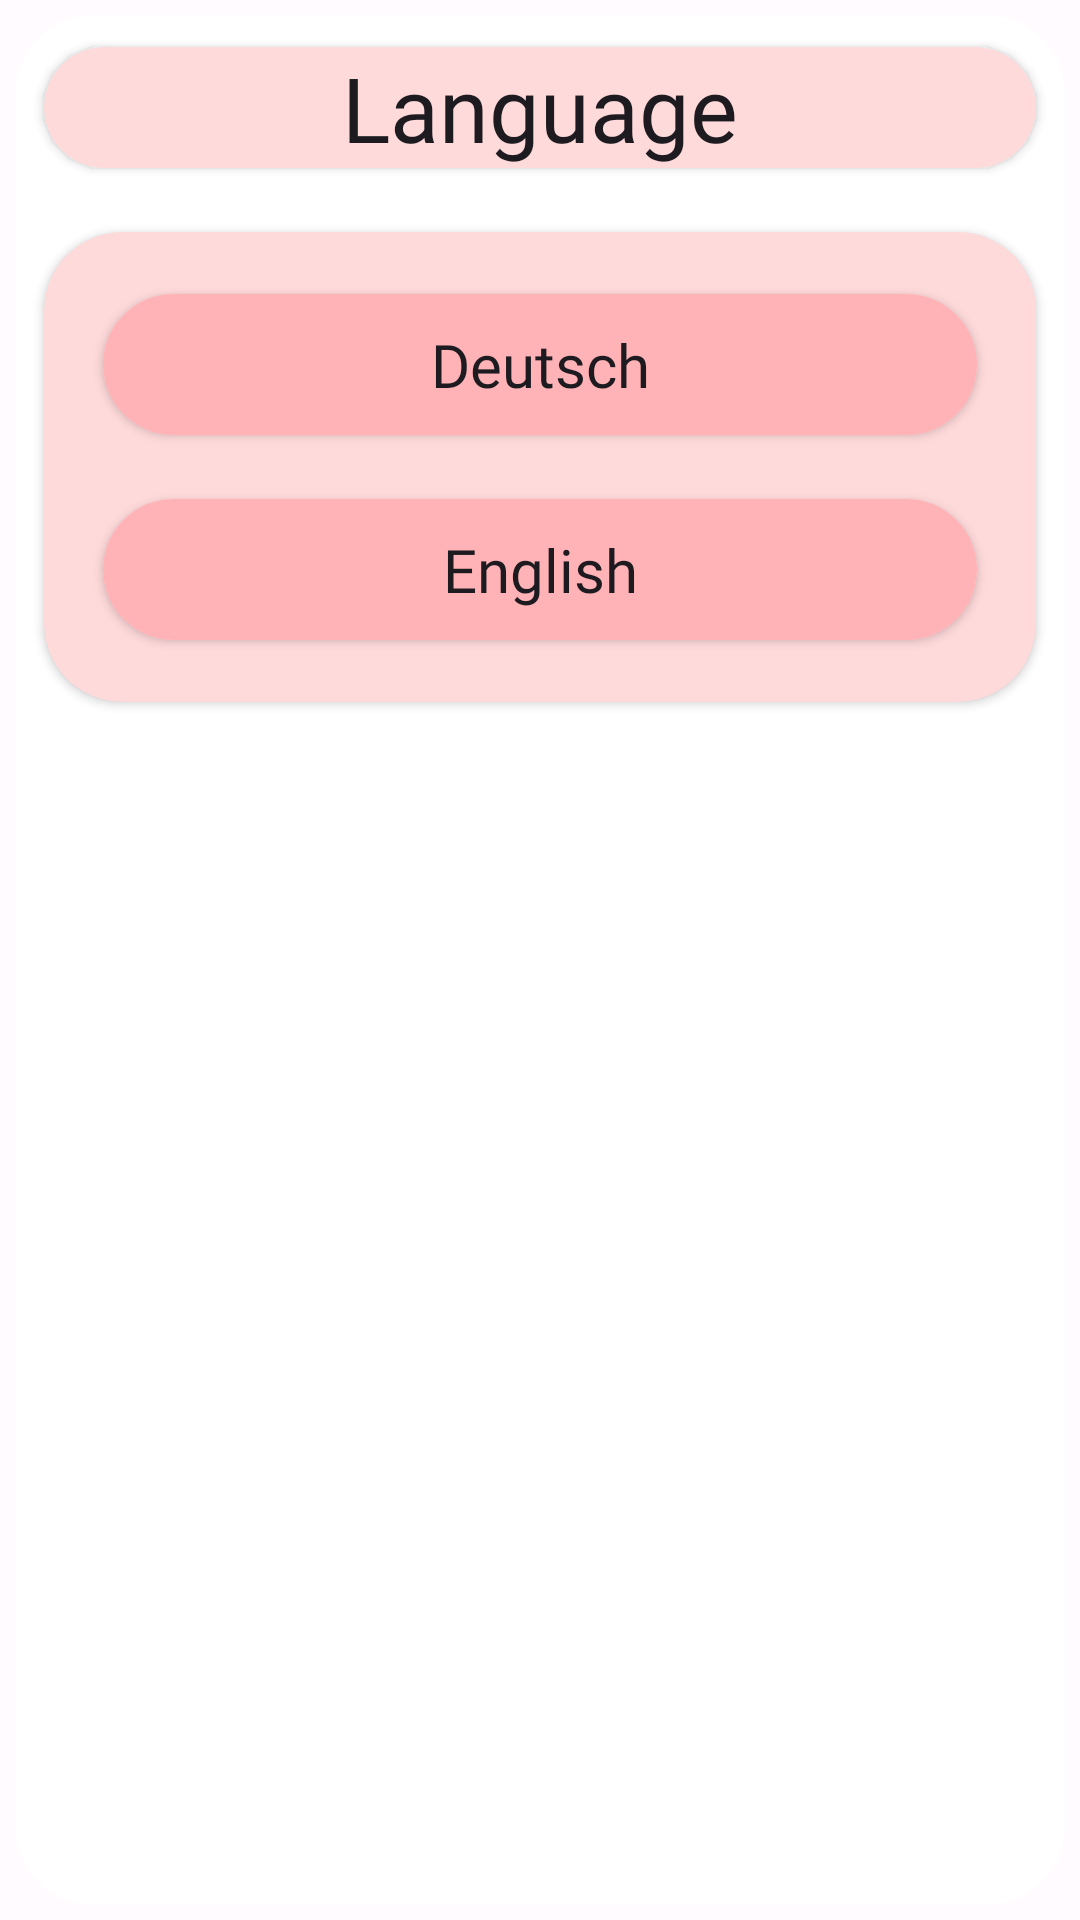

Write the Android layout XML for this screen, with the resource values it uses.
<!-- AndroidManifest.xml: application theme AppTheme -->
<!-- res/layout/dialoglang.xml -->
<?xml version="1.0" encoding="utf-8"?>
<LinearLayout xmlns:android="http://schemas.android.com/apk/res/android"
    android:layout_width="match_parent"
    android:layout_height="match_parent"
    xmlns:app="http://schemas.android.com/apk/res-auto"
    android:orientation="vertical"
    android:background="@drawable/background">
    <androidx.cardview.widget.CardView
        android:layout_width="match_parent"
        android:layout_height="wrap_content"
        app:cardUseCompatPadding="true"
        app:cardCornerRadius="26dp"
        android:backgroundTint="?attr/colorSecondaryContainer">
        <TextView
            android:layout_width="match_parent"
            android:layout_height="wrap_content"
            android:gravity="center"
            android:text="@string/language"
            android:fontFamily="@font/alef"
            android:textColor="?android:textColorPrimary"
            android:textSize="30sp"/>

    </androidx.cardview.widget.CardView>

    <androidx.cardview.widget.CardView
        android:layout_width="match_parent"
        android:layout_height="wrap_content"
        app:cardCornerRadius="26dp"
        app:cardUseCompatPadding="true"
        android:backgroundTint="?attr/colorSecondaryContainer">

        <androidx.core.widget.NestedScrollView
            android:padding="10dp"
            android:layout_width="match_parent"
            android:layout_height="wrap_content">
            <LinearLayout
                android:layout_width="match_parent"
                android:layout_height="wrap_content"
                android:orientation="vertical">

                <androidx.cardview.widget.CardView

                    android:id="@+id/deutsch"
                    android:layout_width="match_parent"
                    android:layout_height="wrap_content"
                    app:cardUseCompatPadding="true"
                    app:cardCornerRadius="26dp">

                    <TextView
                        android:id="@+id/deutschText"
                        android:background="?attr/colorPrimaryInverse"
                        android:layout_width="match_parent"
                        android:layout_height="wrap_content"
                        android:fontFamily="@font/alef"
                        android:textColor="?android:textColorPrimary"
                        android:text="@string/deutsch"
                        android:gravity="center"
                        android:textSize="20sp"
                        android:paddingVertical="10dp"/>

                </androidx.cardview.widget.CardView>
                <androidx.cardview.widget.CardView
                    android:id="@+id/english"
                    android:layout_width="match_parent"
                    android:layout_height="wrap_content"
                    app:cardUseCompatPadding="true"
                    app:cardCornerRadius="26dp">

                    <TextView
                        android:id="@+id/englishText"
                        android:background="?attr/colorPrimaryInverse"
                        android:layout_width="match_parent"
                        android:layout_height="wrap_content"
                        android:fontFamily="@font/alef"
                        android:textColor="?android:textColorPrimary"
                        android:text="@string/english"
                        android:gravity="center"
                        android:textSize="20sp"
                        android:paddingVertical="10dp"/>

                </androidx.cardview.widget.CardView>

            </LinearLayout>
        </androidx.core.widget.NestedScrollView>

    </androidx.cardview.widget.CardView>



</LinearLayout>
<!-- resources referenced by this layout -->
<resources>
  <!-- drawable background (drawable) -->
  <?xml version="1.0" encoding="utf-8"?>
  <inset
      xmlns:android="http://schemas.android.com/apk/res/android"
      android:insetLeft="5dp"
      android:insetRight="5dp"
      android:insetBottom="5dp"
      android:insetTop="5dp">
  
      <shape android:shape="rectangle">
          <corners android:radius="26dp"/>
          <solid android:color="?attr/colorOnPrimary"/>
      </shape>
  
  
  </inset>
  <string name="deutsch">Deutsch</string>
  <string name="english">English</string>
  <string name="language">Language</string>
  <color name="md_theme_light_primary">#9C4049</color>
  <color name="md_theme_light_onPrimary">#FFFFFF</color>
  <color name="md_theme_light_primaryContainer">#FFDADA</color>
  <color name="md_theme_light_onPrimaryContainer">#40000C</color>
  <color name="md_theme_light_secondary">#9C404B</color>
  <color name="md_theme_light_onSecondary">#FFFFFF</color>
  <color name="md_theme_light_secondaryContainer">#FFDADB</color>
  <color name="md_theme_light_onSecondaryContainer">#40000E</color>
  <color name="md_theme_light_tertiary">#9C4049</color>
  <color name="md_theme_light_onTertiary">#FFFFFF</color>
  <color name="md_theme_light_tertiaryContainer">#FFDADA</color>
  <color name="md_theme_light_onTertiaryContainer">#40000C</color>
  <color name="md_theme_light_error">#BA1A1A</color>
  <color name="md_theme_light_errorContainer">#FFDAD6</color>
  <color name="md_theme_light_onError">#FFFFFF</color>
  <color name="md_theme_light_onErrorContainer">#410002</color>
  <color name="md_theme_light_background">#FFFBFF</color>
  <color name="md_theme_light_onBackground">#40000F</color>
  <color name="md_theme_light_surface">#FFFBFF</color>
  <color name="md_theme_light_onSurface">#40000F</color>
  <color name="md_theme_light_surfaceVariant">#F4DDDD</color>
  <color name="md_theme_light_onSurfaceVariant">#524343</color>
  <color name="md_theme_light_outline">#857373</color>
  <color name="md_theme_light_inverseOnSurface">#FFECED</color>
  <color name="md_theme_light_inverseSurface">#5F1221</color>
  <color name="md_theme_light_inversePrimary">#FFB3B6</color>
  <style name="ActivityAnim" parent="@android:style/Animation.Activity">
          <item name="android:activityOpenEnterAnimation">@anim/slide_in_bottom</item>
          <item name="android:activityCloseEnterAnimation">@anim/slide_in_bottom</item>
          <item name="android:activityCloseExitAnimation">@anim/slide_out_bottom</item>
          <item name="android:activityOpenExitAnimation">@anim/slide_out_bottom</item>
      </style>
</resources>
